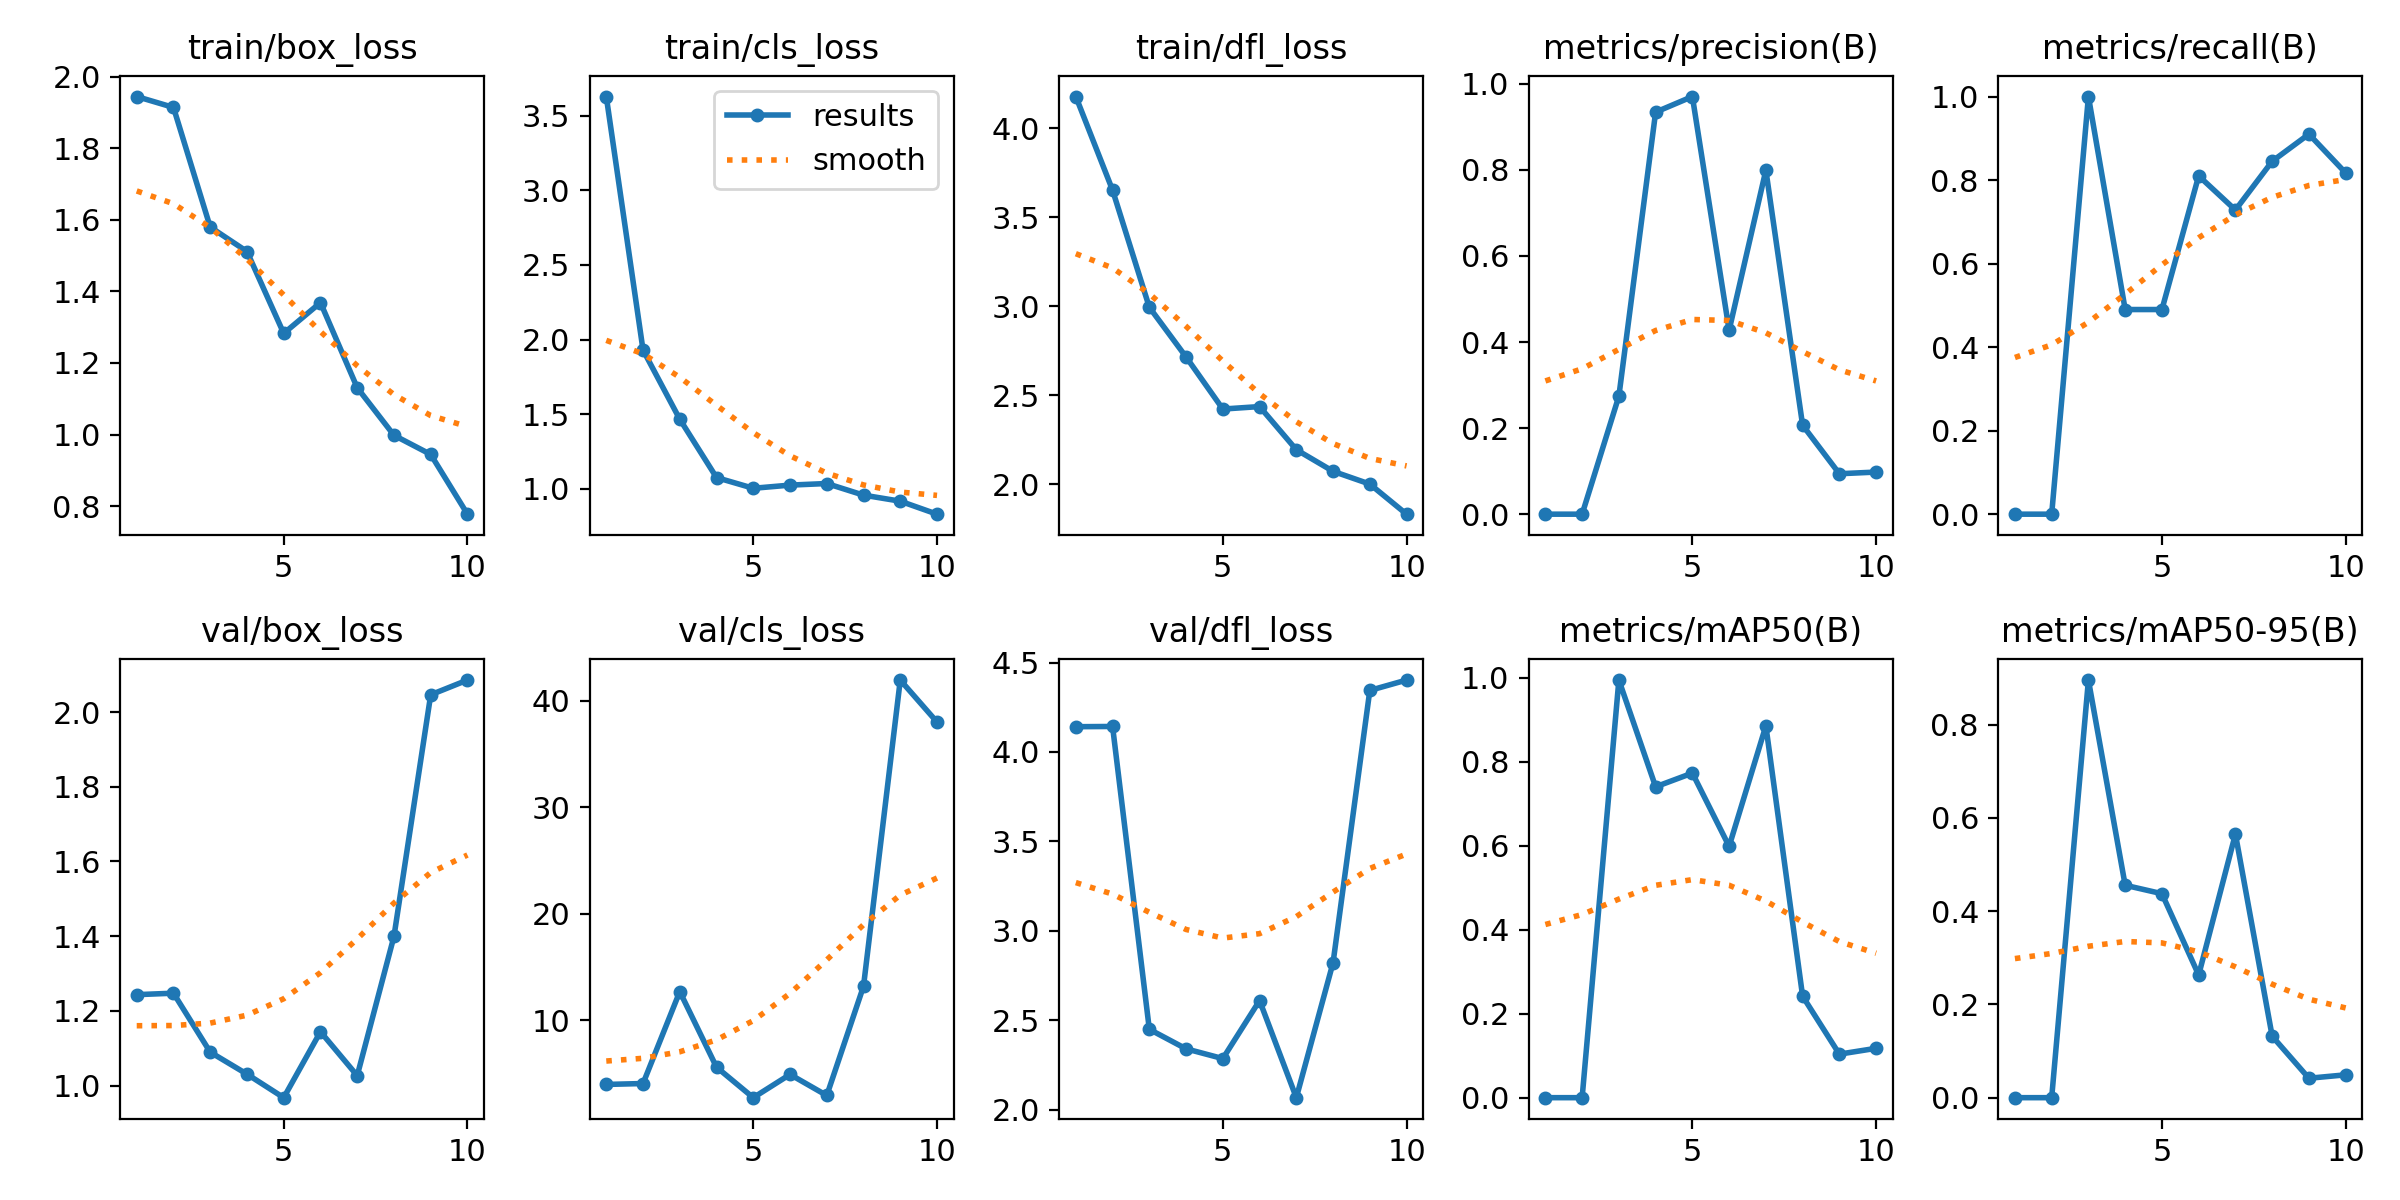

Data behind this chart, as committed beside it:
epoch, time, train/box_loss, train/cls_loss, train/dfl_loss, metrics/precision(B), metrics/recall(B), metrics/mAP50(B), metrics/mAP50-95(B), val/box_loss, val/cls_loss, val/dfl_loss, lr/pg0, lr/pg1, lr/pg2
1, 32.14, 1.945, 3.628, 4.178, 0, 0, 0, 0, 1.244, 3.99, 4.141, 0.0003001, 0.0003001, 0.0003001
2, 66.42, 1.914, 1.93, 3.652, 0, 0, 0, 0, 1.247, 4.075, 4.143, 0.0005557, 0.0005557, 0.0005557
3, 101.3, 1.58, 1.467, 2.994, 0.2742, 1, 0.9949, 0.8954, 1.09, 12.7, 2.45, 0.0007487, 0.0007487, 0.0007487
4, 134.4, 1.512, 1.076, 2.715, 0.9343, 0.49, 0.7406, 0.4554, 1.031, 5.61, 2.341, 0.0008789, 0.0008789, 0.0008789
5, 166.9, 1.283, 1.004, 2.422, 0.9705, 0.49, 0.7733, 0.4374, 0.9678, 2.748, 2.286, 0.0009465, 0.0009465, 0.0009465
6, 199.8, 1.369, 1.025, 2.436, 0.4274, 0.81, 0.5987, 0.263, 1.144, 4.929, 2.611, 0.0008418, 0.0008418, 0.0008418
7, 233.2, 1.131, 1.036, 2.194, 0.7994, 0.7283, 0.8858, 0.5652, 1.027, 2.954, 2.068, 0.0006768, 0.0006768, 0.0006768
8, 266.1, 0.998, 0.9583, 2.073, 0.2067, 0.845, 0.2417, 0.1318, 1.399, 13.2, 2.822, 0.0005118, 0.0005118, 0.0005118
9, 298.7, 0.9444, 0.9177, 2.001, 0.09395, 0.91, 0.1037, 0.04165, 2.046, 41.93, 4.344, 0.0003467, 0.0003467, 0.0003467
10, 332.1, 0.7775, 0.8307, 1.832, 0.09785, 0.8171, 0.1176, 0.04899, 2.086, 37.99, 4.402, 0.0001817, 0.0001817, 0.0001817
